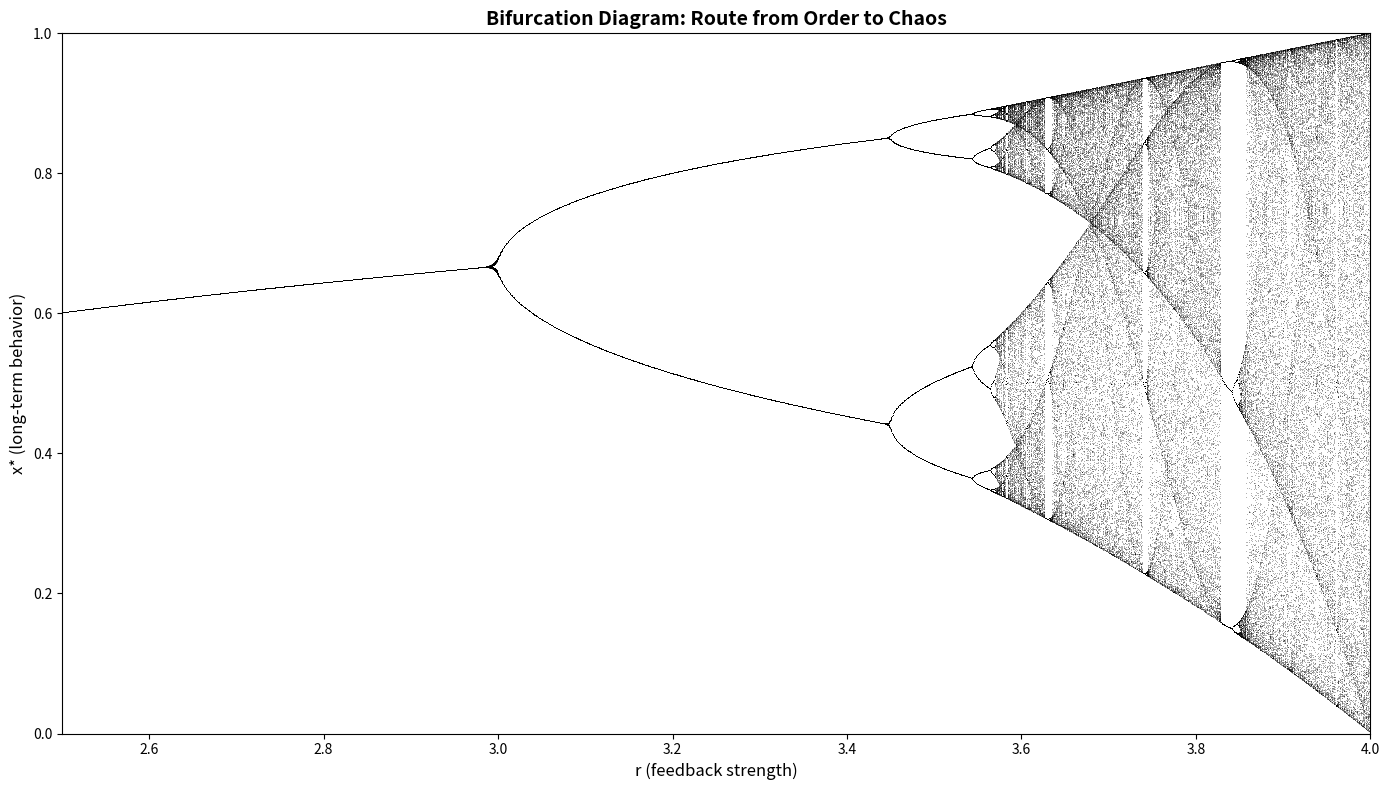

Reproduce this figure in Python. (Note: this script raises an exception after producing the figure.)
#!/usr/bin/env python3
"""
Strange Loop Demo 1: The Logistic Map — Order, Chaos, and Self-Similarity

The logistic map x_{n+1} = r·x_n·(1 - x_n) is the simplest strange loop
in dynamics. A system feeding back on itself produces:
  - Fixed points (the loop converges)
  - Period doubling (the loop oscillates)
  - Chaos (the loop never repeats — yet is deterministic)
  - Self-similarity (zoom in on chaos and find order again)

This script generates:
  1. A bifurcation diagram showing the route from order to chaos
  2. Time series at key parameter values
  3. A cobweb diagram showing the strange loop visually
"""

import numpy as np
import matplotlib.pyplot as plt
import matplotlib.gridspec as gridspec

# ═══════════════════════════════════════════════════════════════
# §1: The Logistic Map
# ═══════════════════════════════════════════════════════════════

def logistic(x, r):
    """The logistic map: the simplest strange loop."""
    return r * x * (1 - x)

def iterate(f, x0, r, n):
    """Iterate a map n times."""
    xs = [x0]
    for _ in range(n):
        xs.append(f(xs[-1], r))
    return np.array(xs)

# ═══════════════════════════════════════════════════════════════
# §2: Bifurcation Diagram
# ═══════════════════════════════════════════════════════════════

def bifurcation_diagram(ax, r_min=2.5, r_max=4.0, n_r=2000, n_skip=300, n_plot=200):
    """
    The bifurcation diagram: the fingerprint of the strange loop.

    For each value of r, iterate the logistic map and plot the
    long-term behavior. Fixed points appear as single lines,
    period-2 as two lines, period-4 as four, etc.
    Chaos appears as a dense cloud — yet within it, windows of
    order emerge. The whole structure is a fractal.
    """
    r_values = np.linspace(r_min, r_max, n_r)

    for r in r_values:
        x = 0.5
        # Skip transients
        for _ in range(n_skip):
            x = logistic(x, r)
        # Collect attractor points
        xs = []
        for _ in range(n_plot):
            x = logistic(x, r)
            xs.append(x)
        ax.plot([r] * len(xs), xs, ',', color='black', alpha=0.3, markersize=0.5)

    ax.set_xlabel('r (feedback strength)', fontsize=12)
    ax.set_ylabel('x* (long-term behavior)', fontsize=12)
    ax.set_title('Bifurcation Diagram: Route from Order to Chaos', fontsize=14, fontweight='bold')
    ax.set_xlim(r_min, r_max)
    ax.set_ylim(0, 1)

# ═══════════════════════════════════════════════════════════════
# §3: Cobweb Diagram — Visualizing the Loop
# ═══════════════════════════════════════════════════════════════

def cobweb(ax, r, x0=0.2, n_iter=50):
    """
    The cobweb diagram makes the strange loop VISIBLE.

    Start at x0 on the x-axis.
    Go up to the curve y = f(x).
    Go sideways to the line y = x.
    Repeat. The path traces the iteration.

    For stable fixed points, the cobweb spirals inward.
    For chaos, it bounces wildly — never settling.
    """
    x = np.linspace(0, 1, 500)
    y = logistic(x, r)

    ax.plot(x, y, 'b-', linewidth=2, label=f'f(x) = {r}x(1-x)')
    ax.plot(x, x, 'k--', linewidth=1, label='y = x (mirror)')

    # Draw cobweb
    xn = x0
    for i in range(n_iter):
        yn = logistic(xn, r)
        alpha = 0.3 + 0.7 * (i / n_iter)
        color = plt.cm.magma(i / n_iter)
        ax.plot([xn, xn], [xn, yn], '-', color=color, linewidth=0.8, alpha=alpha)
        ax.plot([xn, yn], [yn, yn], '-', color=color, linewidth=0.8, alpha=alpha)
        xn = yn

    ax.set_xlabel('x_n', fontsize=11)
    ax.set_ylabel('x_{n+1}', fontsize=11)
    ax.set_title(f'Cobweb: r = {r}', fontsize=13, fontweight='bold')
    ax.set_xlim(0, 1)
    ax.set_ylim(0, 1)
    ax.legend(fontsize=9)

# ═══════════════════════════════════════════════════════════════
# §4: Time Series
# ═══════════════════════════════════════════════════════════════

def time_series(ax, r, x0=0.2, n=80):
    """Show the time evolution of the strange loop."""
    xs = iterate(logistic, x0, r, n)
    ax.plot(xs, '-o', markersize=2, linewidth=1, color='darkblue')
    ax.set_xlabel('iteration n', fontsize=11)
    ax.set_ylabel('x_n', fontsize=11)
    ax.set_title(f'Time Series: r = {r}', fontsize=13, fontweight='bold')
    ax.set_ylim(0, 1)
    ax.axhline(y=1-1/r if r > 1 else 0, color='red', linestyle='--', alpha=0.5, label=f'Fixed point: {1-1/r:.3f}' if r > 1 else '')
    if r > 1:
        ax.legend(fontsize=9)

# ═══════════════════════════════════════════════════════════════
# §5: Lyapunov Exponent — Measuring Chaos
# ═══════════════════════════════════════════════════════════════

def lyapunov_diagram(ax, r_min=2.5, r_max=4.0, n_r=2000, n_iter=1000, n_skip=500):
    """
    The Lyapunov exponent λ measures how fast nearby trajectories diverge.
    λ < 0: convergence to fixed point or cycle (order)
    λ = 0: edge of chaos (criticality)
    λ > 0: chaos (exponential sensitivity to initial conditions)
    """
    r_values = np.linspace(r_min, r_max, n_r)
    lyap = np.zeros(n_r)

    for i, r in enumerate(r_values):
        x = 0.5
        for _ in range(n_skip):
            x = logistic(x, r)
        total = 0.0
        for _ in range(n_iter):
            deriv = abs(r * (1 - 2 * x))
            if deriv > 0:
                total += np.log(deriv)
            x = logistic(x, r)
        lyap[i] = total / n_iter

    ax.plot(r_values, lyap, ',', color='darkgreen', markersize=0.5)
    ax.axhline(y=0, color='red', linestyle='--', linewidth=1, alpha=0.7)
    ax.set_xlabel('r', fontsize=12)
    ax.set_ylabel('Lyapunov exponent λ', fontsize=12)
    ax.set_title('Lyapunov Exponent: Order (λ<0) vs Chaos (λ>0)', fontsize=14, fontweight='bold')
    ax.set_xlim(r_min, r_max)
    ax.set_ylim(-3, 1)
    ax.fill_between(r_values, lyap, 0, where=(lyap > 0), color='red', alpha=0.1, label='Chaos')
    ax.fill_between(r_values, lyap, 0, where=(lyap <= 0), color='blue', alpha=0.1, label='Order')
    ax.legend(fontsize=10)

# ═══════════════════════════════════════════════════════════════
# MAIN: Generate all figures
# ═══════════════════════════════════════════════════════════════

if __name__ == '__main__':
    print("=" * 60)
    print("  Strange Loop Demo 1: The Logistic Map")
    print("  The simplest strange loop in all of mathematics")
    print("=" * 60)
    print()

    # Figure 1: The big bifurcation diagram
    fig1, ax1 = plt.subplots(figsize=(14, 8))
    print("Generating bifurcation diagram...")
    bifurcation_diagram(ax1)
    fig1.tight_layout()
    fig1.savefig('strange_loop/demos/fig1_bifurcation.png', dpi=200, bbox_inches='tight')
    print("  → Saved fig1_bifurcation.png")

    # Figure 2: Cobweb diagrams at key r values
    fig2, axes2 = plt.subplots(2, 2, figsize=(12, 12))
    r_values = [2.8, 3.2, 3.5, 3.9]
    labels = ['Stable fixed point', 'Period-2 cycle', 'Period-4+ cascade', 'Chaos']
    print("Generating cobweb diagrams...")
    for ax, r, label in zip(axes2.flat, r_values, labels):
        cobweb(ax, r)
        ax.set_title(f'{label}: r = {r}', fontsize=13, fontweight='bold')
    fig2.suptitle('The Strange Loop Made Visible: Cobweb Diagrams', fontsize=16, fontweight='bold', y=1.02)
    fig2.tight_layout()
    fig2.savefig('strange_loop/demos/fig2_cobwebs.png', dpi=200, bbox_inches='tight')
    print("  → Saved fig2_cobwebs.png")

    # Figure 3: Time series comparison
    fig3, axes3 = plt.subplots(2, 2, figsize=(14, 8))
    print("Generating time series...")
    for ax, r, label in zip(axes3.flat, r_values, labels):
        time_series(ax, r)
        ax.set_title(f'{label}: r = {r}', fontsize=13, fontweight='bold')
    fig3.suptitle('Strange Loop Dynamics Over Time', fontsize=16, fontweight='bold', y=1.02)
    fig3.tight_layout()
    fig3.savefig('strange_loop/demos/fig3_timeseries.png', dpi=200, bbox_inches='tight')
    print("  → Saved fig3_timeseries.png")

    # Figure 4: Lyapunov exponent
    fig4, ax4 = plt.subplots(figsize=(14, 5))
    print("Generating Lyapunov exponent diagram...")
    lyapunov_diagram(ax4)
    fig4.tight_layout()
    fig4.savefig('strange_loop/demos/fig4_lyapunov.png', dpi=200, bbox_inches='tight')
    print("  → Saved fig4_lyapunov.png")

    print()
    print("All logistic map figures generated.")
    print()
    print("KEY INSIGHT: The logistic map is a strange loop between")
    print("the current state and the next state. As feedback strength")
    print("increases, the loop transitions from convergence to chaos")
    print("— yet within chaos, order re-emerges. The structure is")
    print("self-similar at every scale. Like the universe. Like the")
    print("number 1.")
